Run: headless pygame with SDL's dummy video driver; simulated clock (each Clock.tick advances the game by its frame time, no real sleeping); random seed 0; keys injected as events and as key.get_pressed() state; no mouse input.
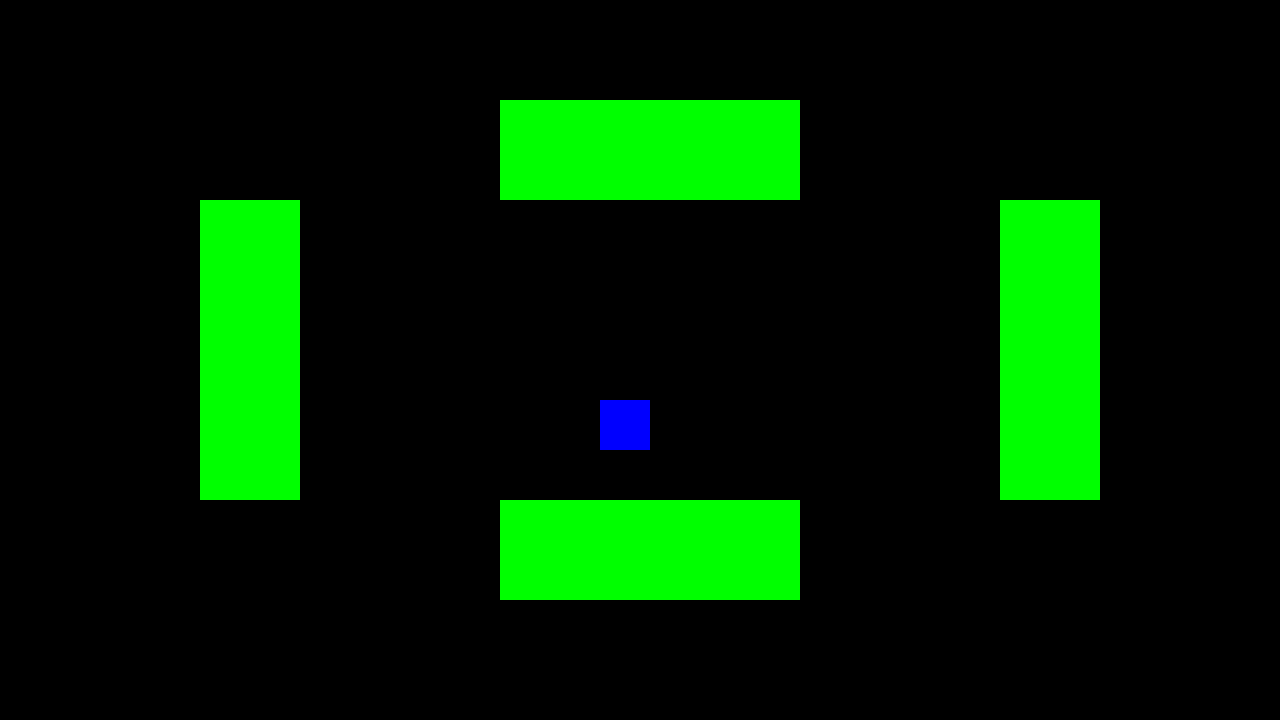
Frame 1 of 4 · flips 1–60 · no input
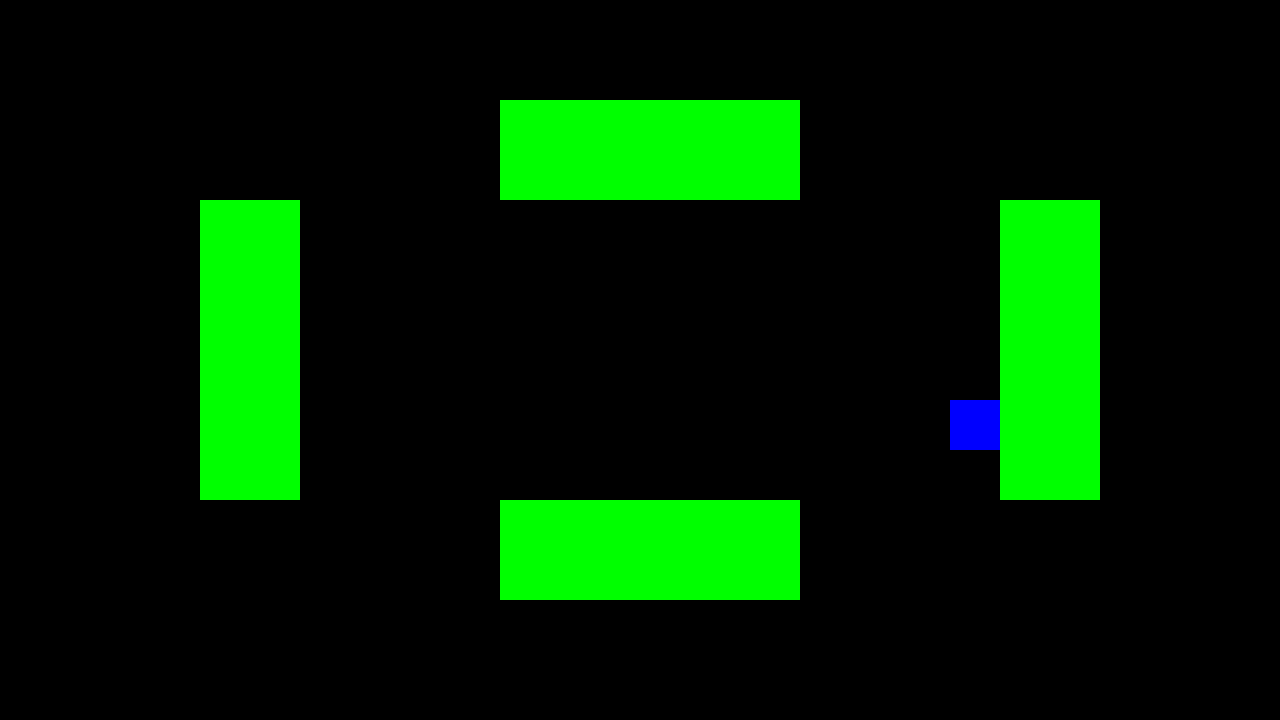
Frame 2 of 4 · flips 61–180 · tapped SPACE, RETURN · held RIGHT (→), D
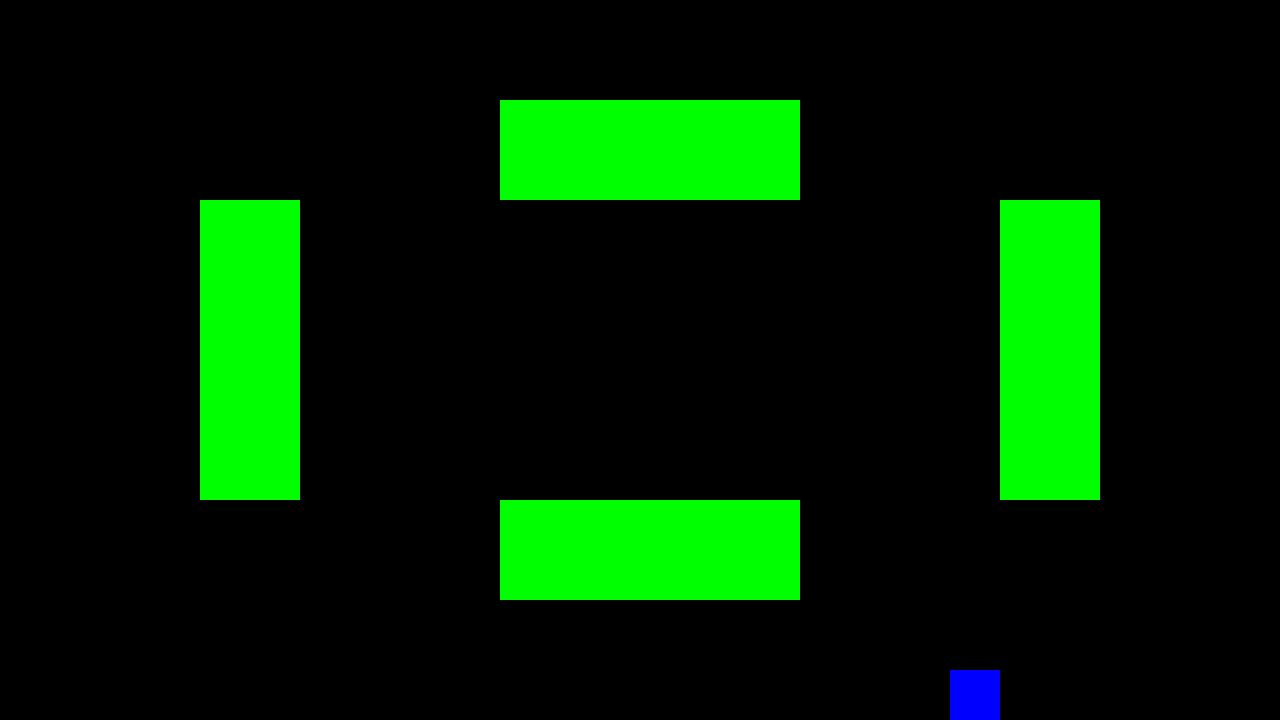
Frame 3 of 4 · flips 181–300 · held DOWN (↓), S
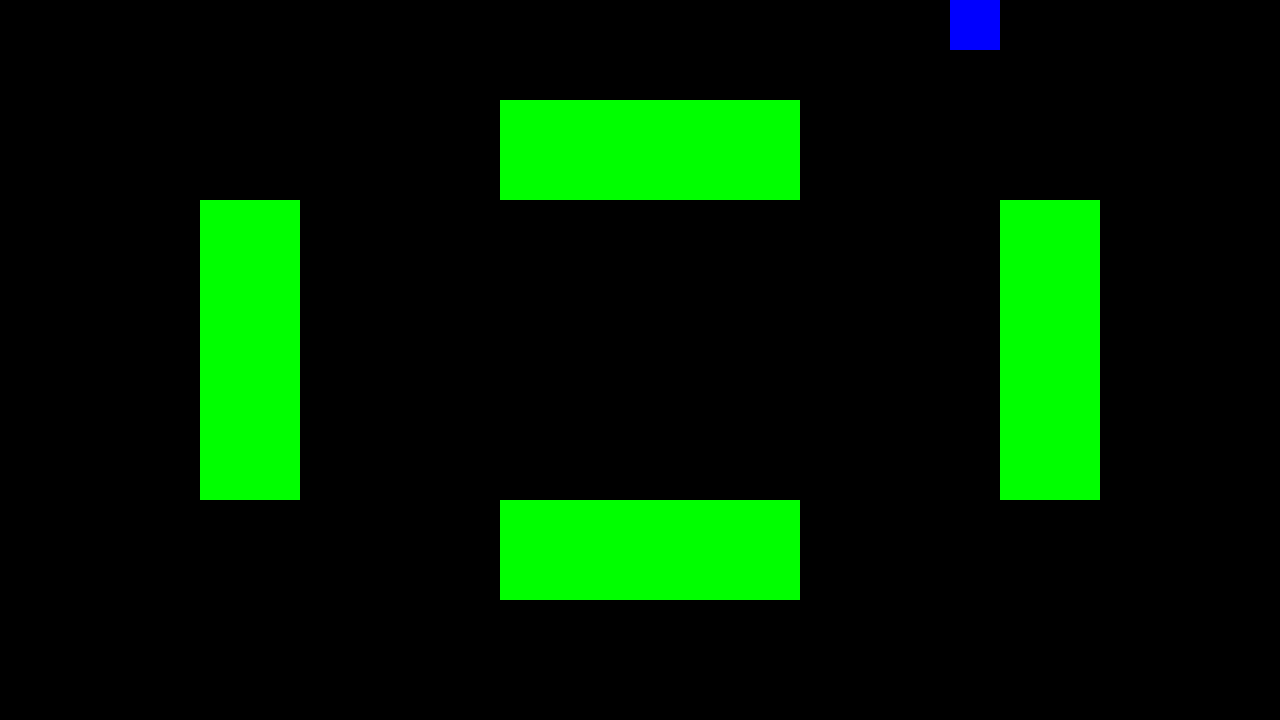
Frame 4 of 4 · flips 301–420 · held LEFT (←), A, UP (↑), W

The pygame program that drew these frames:

import pygame

# Inicializar
pygame.init()

# Medidas
ANCHO = 1280
ALTO = 720

# Colores
NEGRO = (0, 0, 0)
AZUL = (0, 0, 255)
VERDE = (0, 255, 0)

# Funciones

def dibujar_muro(superficie, rectangulo):
    pygame.draw.rect(superficie, VERDE, rectangulo)

def dibujar_personaje(superficie, rectangulo):
    pygame.draw.rect(superficie, AZUL, rectangulo)

# Ventana
ventana = pygame.display.set_mode((ANCHO, ALTO))
pygame.display.set_caption("VIDEO 22 CLASE 1")

reloj = pygame.time.Clock()

# Datos

muros = [
    pygame.Rect(500, 100, 300, 100),
    pygame.Rect(200, 200, 100, 300),
    pygame.Rect(500, 500, 300, 100),
    pygame.Rect(1000, 200, 100, 300)]


personaje = pygame.Rect(600, 400, 50, 50)
personaje_vel_x = 0
personaje_vel_y = 0


# Bucle principal
jugando = True
while jugando:

    reloj.tick(60)

    # Eventos
    for event in pygame.event.get():
        if event.type == pygame.QUIT:
            jugando = False
        if event.type == pygame.KEYDOWN:
            if event.key == pygame.K_ESCAPE:
                jugando = False
            if event.key == pygame.K_RIGHT:
                direccion = "derecha"
                personaje_vel_x = 17
                personaje_vel_y = 0
            if event.key == pygame.K_LEFT:
                direccion = "izquierda"
                personaje_vel_x = -17
                personaje_vel_y = 0
            if event.key == pygame.K_DOWN:
                direccion = "abajo"
                personaje_vel_y = 17
                personaje_vel_x = 0
            if event.key == pygame.K_UP:
                direccion = "arriba"
                personaje_vel_y = -17
                personaje_vel_x = 0
        if event.type == pygame.KEYUP:
            if event.key == pygame.K_RIGHT:
                personaje_vel_x = 0
            if event.key == pygame.K_LEFT:
                personaje_vel_x = 0
            if event.key == pygame.K_DOWN:
                personaje_vel_y = 0
            if event.key == pygame.K_UP:
                personaje_vel_y = 0        


    # Lógica

    personaje.x += personaje_vel_x
    personaje.y += personaje_vel_y

    if personaje.x > ANCHO - personaje.width:
        personaje.x = ANCHO - personaje.width
    if personaje.x < 0:
        personaje.x = 0
    if personaje.y > ALTO - personaje.height:
        personaje.y = ALTO - personaje.height
    if personaje.y < 0:
        personaje.y = 0

    for muro in muros:
        if personaje.colliderect(muro):
            if direccion == "derecha":
                personaje.right = muro.left
            if direccion == "izquierda":
                personaje.left = muro.right
            if direccion == "abajo":
                personaje.bottom = muro.top
            if direccion == "arriba":
                personaje.top = muro.bottom

    # Dibujos

    ventana.fill(NEGRO)

    for muro in muros:
        dibujar_muro(ventana, muro)

    dibujar_personaje(ventana, personaje)


    # Actualizar
    pygame.display.update()


# Salir
pygame.quit()

# cd /Users/User/Desktop/utn/cuatrimestre1/programacion_1/0.manuel_gonzalez/nivel_29_pygame/video_22_muros_con_pygame
# python clase1.py
